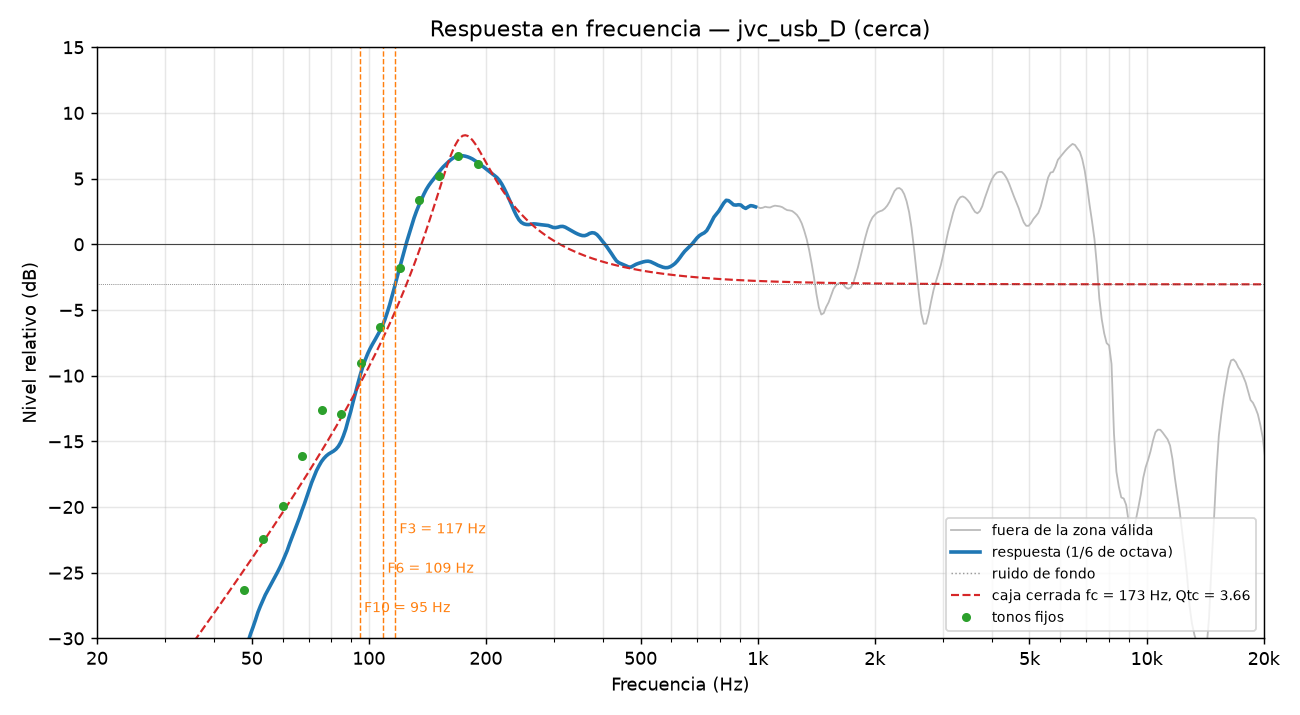

Data behind this chart, as committed beside it:
frecuencia_Hz, nivel_dB, valida
20.00, -39.53, 0
20.29, -39.51, 0
20.59, -39.47, 0
20.89, -39.44, 0
21.19, -39.40, 0
21.50, -39.36, 0
21.81, -39.30, 0
22.13, -39.24, 0
22.45, -39.21, 0
22.78, -39.15, 0
23.11, -39.08, 0
23.44, -39.03, 0
23.78, -38.96, 0
24.13, -38.89, 0
24.48, -38.82, 0
24.84, -38.75, 0
25.20, -38.70, 0
25.56, -38.63, 0
25.94, -38.55, 0
26.31, -38.48, 0
26.70, -38.42, 0
27.09, -38.36, 0
27.48, -38.30, 0
27.88, -38.22, 0
28.28, -38.17, 0
28.70, -38.09, 0
29.11, -38.01, 0
29.54, -37.95, 0
29.97, -37.87, 0
30.40, -37.80, 1
30.84, -37.71, 1
31.29, -37.60, 1
31.75, -37.52, 1
32.21, -37.40, 1
32.68, -37.30, 1
33.15, -37.22, 1
33.64, -37.10, 1
34.13, -37.01, 1
34.62, -36.90, 1
35.13, -36.79, 1
35.64, -36.71, 1
36.15, -36.60, 1
36.68, -36.49, 1
37.21, -36.39, 1
37.75, -36.26, 1
38.30, -36.11, 1
38.86, -35.93, 1
39.43, -35.69, 1
40.00, -35.46, 1
40.58, -35.22, 1
41.17, -34.91, 1
41.77, -34.64, 1
42.38, -34.32, 1
42.99, -34.05, 1
43.62, -33.73, 1
44.25, -33.36, 1
44.90, -33.07, 1
45.55, -32.70, 1
46.21, -32.26, 1
46.89, -31.83, 1
... 420 more rows
